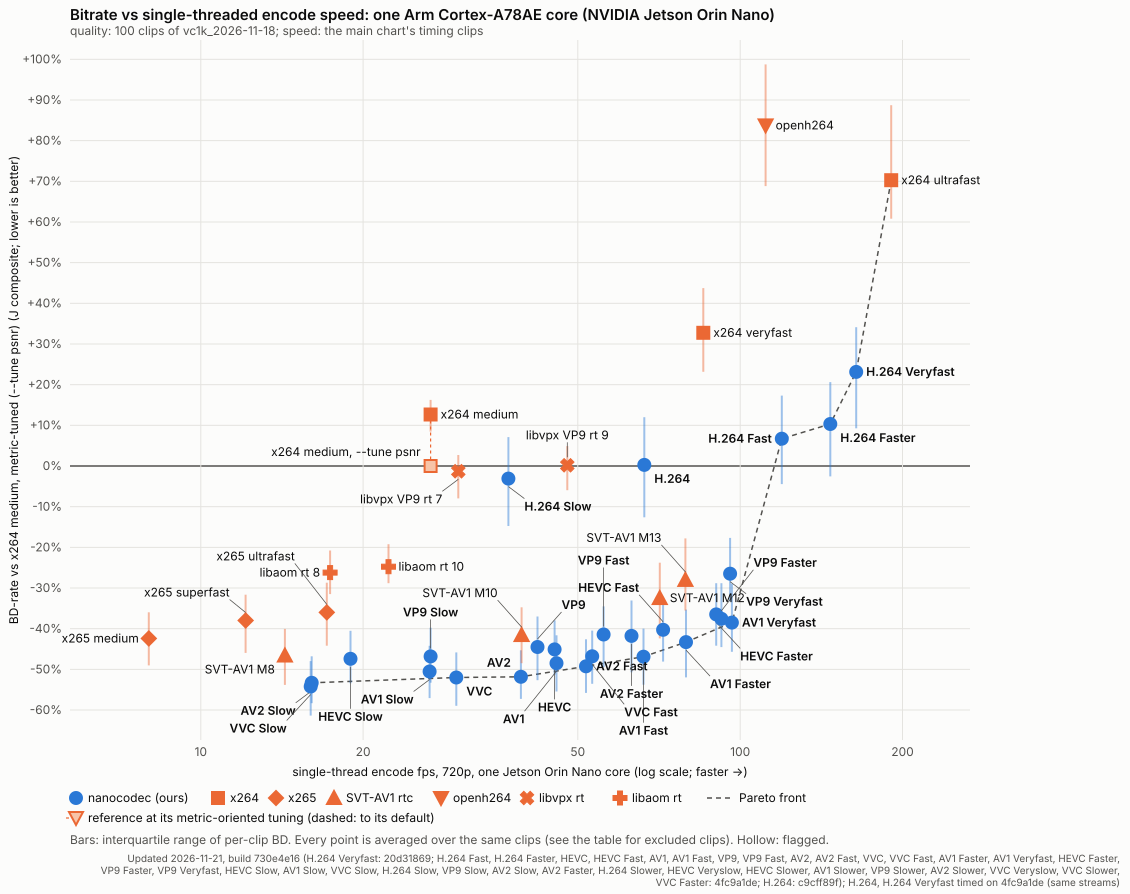

The table this chart was drawn from, first rows:
family, label, ours, bd_j_pct, bd_psnr_yuv_pct, bd_vmaf_v1_pct, iqr_low_pct, iqr_high_pct, clips_scored, clips, fps_jetson, speed_vs_anchor, pareto, flagged, rate_invalid_points, clips_chained, bd_j_direct_pct, chained, bd_xpsnr_yuv_pct, xpsnr_clips
x264-medium~psnr, x264 medium, metric-tuned (--tune psnr), 0, 0.00, 0.00, 0.00, 0.00, 0.00, 100, 100, 26.67, 1.000, 0, 0, 29, 0, 0.00, , 0.00, 100
x264-medium, x264 medium, 0, 12.67, 6.75, 26.11, 8.45, 16.25, 100, 100, 26.67, 1.000, 0, 0, 25, 0, 12.67, , -9.99, 100
nanocodec-h264@slower, H.264 Slower, 1, -3.05, -8.93, -1.01, -15.62, 6.80, 100, 100, , , 0, 0, 0, 0, -3.05, , -10.98, 100
nanocodec-h264@slow, H.264 Slow, 1, -3.10, -8.96, -0.36, -14.75, 7.11, 100, 100, 37.19, 1.394, 0, 0, 0, 0, -3.10, , -11.77, 100
nanocodec-h264, H.264, 1, 0.26, -5.18, 2.11, -12.61, 12.00, 100, 100, 66.42, 2.490, 0, 0, 0, 0, 0.26, , -7.92, 100
nanocodec-h264@fast, H.264 Fast, 1, 6.71, 1.95, 7.20, -4.45, 17.30, 100, 100, 119.5, 4.480, 1, 0, 1, 0, 6.71, , -2.62, 100
nanocodec-h264@faster, H.264 Faster, 1, 10.32, 4.68, 12.40, -2.55, 20.63, 100, 100, 146.9, 5.509, 1, 0, 0, 0, 10.32, , -0.97, 100
nanocodec-h264@veryfast, H.264 Veryfast, 1, 23.14, 14.60, 29.84, 9.26, 34.14, 100, 100, 164.1, 6.153, 1, 0, 0, 0, 23.14, , 4.18, 100
nanocodec-hevc@veryslow, HEVC Veryslow, 1, -49.66, -51.60, -47.12, -56.01, -43.12, 100, 100, , , 0, 0, 0, 0, -49.66, , -60.15, 96
nanocodec-hevc@slower, HEVC Slower, 1, -49.15, -50.64, -47.22, -55.45, -42.46, 100, 100, , , 0, 0, 0, 0, -49.15, , -58.78, 100
nanocodec-hevc@slow, HEVC Slow, 1, -47.41, -49.08, -45.44, -53.43, -40.52, 100, 100, 18.95, 0.711, 0, 0, 0, 0, -47.41, , -58.37, 98
nanocodec-hevc, HEVC, 1, -45.10, -46.56, -43.46, -51.36, -37.97, 100, 100, 45.28, 1.698, 0, 0, 0, 0, -45.10, , -55.93, 99
nanocodec-hevc@fast, HEVC Fast, 1, -40.27, -40.84, -36.59, -48.09, -32.34, 100, 100, 71.96, 2.698, 0, 0, 0, 0, -40.27, , -50.78, 100
nanocodec-hevc@faster, HEVC Faster, 1, -36.50, -36.81, -32.94, -44.17, -28.80, 100, 100, 90.27, 3.384, 0, 0, 0, 0, -36.50, , -45.84, 100
nanocodec-av1@slower, AV1 Slower, 1, -52.89, -56.51, -48.59, -58.19, -47.41, 100, 100, , , 0, 0, 0, 0, -52.89, , -63.49, 97
nanocodec-av1@slow, AV1 Slow, 1, -50.51, -53.72, -47.49, -57.06, -44.21, 100, 100, 26.56, 0.996, 0, 0, 0, 0, -50.51, , -59.49, 97
nanocodec-av1, AV1, 1, -48.49, -51.87, -45.54, -55.44, -41.62, 100, 100, 45.66, 1.712, 0, 0, 0, 0, -48.49, , -57.64, 98
nanocodec-av1@fast, AV1 Fast, 1, -46.87, -49.82, -43.92, -53.77, -39.98, 100, 100, 66.19, 2.482, 1, 0, 0, 0, -46.87, , -55.57, 99
nanocodec-av1@faster, AV1 Faster, 1, -43.29, -45.83, -40.70, -51.99, -35.31, 100, 100, 79.36, 2.975, 1, 0, 0, 0, -43.29, , -53.70, 100
nanocodec-av1@veryfast, AV1 Veryfast, 1, -38.49, -40.82, -33.08, -45.68, -28.95, 100, 100, 96.53, 3.619, 1, 0, 0, 0, -38.49, , -50.26, 100
nanocodec-vp9@slower, VP9 Slower, 1, -48.65, -54.63, -42.41, -55.28, -41.56, 100, 100, , , 0, 0, 0, 0, -48.65, , -62.56, 96
nanocodec-vp9@slow, VP9 Slow, 1, -46.81, -52.81, -40.56, -53.27, -39.76, 100, 100, 26.67, 1.000, 0, 0, 0, 0, -46.81, , -61.02, 96
nanocodec-vp9, VP9, 1, -44.49, -50.51, -38.40, -52.67, -37.01, 100, 100, 42.09, 1.578, 0, 0, 0, 0, -44.49, , -59.21, 96
nanocodec-vp9@fast, VP9 Fast, 1, -41.43, -47.37, -34.76, -49.45, -34.52, 100, 100, 55.82, 2.093, 0, 0, 0, 0, -41.43, , -56.94, 98
nanocodec-vp9@faster, VP9 Faster, 1, -37.57, -39.90, -30.84, -44.53, -28.80, 100, 100, 92.32, 3.461, 0, 0, 0, 0, -37.57, , -47.65, 100
nanocodec-vp9@veryfast, VP9 Veryfast, 1, -26.49, -30.05, -23.02, -33.30, -17.67, 100, 100, 95.80, 3.592, 0, 0, 0, 0, -26.49, , -39.77, 100
nanocodec-av2@slower, AV2 Slower, 1, -56.27, -59.74, -54.57, -60.47, -50.35, 100, 100, , , 0, 0, 0, 0, -56.27, , -64.77, 96
nanocodec-av2@slow, AV2 Slow, 1, -53.30, -56.76, -52.25, -58.32, -46.79, 100, 100, 16.06, 0.602, 1, 0, 0, 0, -53.30, , -62.09, 98
nanocodec-av2, AV2, 1, -51.82, -55.25, -50.85, -57.25, -45.31, 100, 100, 39.22, 1.471, 1, 0, 0, 0, -51.82, , -61.27, 98
nanocodec-av2@fast, AV2 Fast, 1, -49.24, -51.43, -48.57, -55.78, -42.61, 100, 100, 51.78, 1.941, 1, 0, 0, 0, -49.24, , -57.44, 98
nanocodec-av2@faster, AV2 Faster, 1, -41.77, -42.47, -39.31, -50.73, -33.06, 100, 100, 62.88, 2.357, 0, 0, 0, 0, -41.77, , -50.46, 100
nanocodec-vvc@veryslow, VVC Veryslow, 1, -55.50, -57.19, -52.90, -61.53, -49.79, 100, 100, , , 0, 0, 0, 0, -55.50, , -64.07, 96
nanocodec-vvc@slower, VVC Slower, 1, -54.51, -56.17, -51.89, -60.68, -48.54, 100, 100, , , 0, 0, 0, 0, -54.51, , -63.15, 96
nanocodec-vvc@slow, VVC Slow, 1, -54.21, -55.97, -51.31, -61.37, -47.98, 100, 100, 15.99, 0.599, 1, 0, 0, 0, -54.21, , -63.46, 95
nanocodec-vvc, VVC, 1, -52.00, -53.88, -49.37, -58.95, -45.84, 100, 100, 29.76, 1.116, 1, 0, 0, 0, -52.00, , -61.65, 96
nanocodec-vvc@fast, VVC Fast, 1, -46.80, -47.89, -43.98, -53.56, -40.47, 100, 100, 53.18, 1.994, 0, 0, 0, 0, -46.80, , -55.99, 98
nanocodec-vvc@faster, VVC Faster, 1, -42.50, -43.54, -42.24, -50.76, -35.95, 100, 100, , , 0, 0, 0, 0, -42.50, , -52.27, 100
openh264-baseline, openh264, 0, 83.75, 76.96, 106.3, 68.81, 98.74, 100, 100, 111.5, 4.165, 0, 0, 143, 0, 83.75, , 59.33, 98
x264-ultrafast, x264 ultrafast, 0, 70.27, 71.14, 55.46, 60.79, 88.70, 100, 100, 190.5, 7.113, 1, 0, 0, 0, 70.27, , 70.45, 99
x264-veryfast, x264 veryfast, 0, 32.76, 22.63, 46.57, 23.17, 43.75, 100, 100, 85.43, 3.180, 0, 0, 0, 0, 32.76, , 8.44, 100
x265-ultrafast, x265 ultrafast, 0, -35.99, -36.08, -31.42, -44.18, -28.69, 100, 100, 17.13, 0.641, 0, 0, 0, 0, -35.99, , -45.26, 100
x265-superfast, x265 superfast, 0, -37.98, -38.04, -34.06, -45.94, -31.63, 100, 100, 12.11, 0.454, 0, 0, 0, 0, -37.98, , -46.61, 100
x265-medium, x265 medium, 0, -42.40, -42.45, -37.68, -49.02, -35.97, 100, 100, 8.01, 0.299, 0, 0, 2, 0, -42.40, , -52.80, 100
svtav1-m8, SVT-AV1 M8, 0, -46.60, -49.89, -39.59, -53.82, -40.04, 100, 100, 14.32, 0.535, 0, 0, 2, 0, -46.60, , -57.52, 99
svtav1-m10, SVT-AV1 M10, 0, -41.57, -45.13, -35.54, -48.49, -34.75, 100, 100, 39.33, 1.468, 0, 0, 2, 0, -41.57, , -54.68, 99
svtav1-m12, SVT-AV1 M12, 0, -32.47, -33.44, -30.00, -42.38, -23.76, 100, 100, 70.94, 2.675, 0, 0, 2, 0, -32.47, , -42.68, 100
svtav1-m13, SVT-AV1 M13, 0, -28.01, -29.03, -25.87, -35.52, -17.80, 100, 100, 79.15, 2.955, 0, 0, 2, 0, -28.01, , -38.64, 100
libvpx-vp9-cpu7, libvpx VP9 rt 7, 0, -1.29, -1.45, 3.71, -7.97, 2.71, 100, 100, 30.02, 1.120, 0, 0, 66, 0, -1.29, , -7.13, 100
libvpx-vp9-cpu9, libvpx VP9 rt 9, 0, 0.18, 1.43, 5.43, -5.95, 4.90, 100, 100, 47.81, 1.785, 0, 0, 65, 0, 0.18, , -4.19, 100
libaom-av1-cpu8, libaom rt 8, 0, -26.21, -27.00, -18.72, -31.49, -20.76, 100, 100, 17.37, 0.647, 0, 0, 46, 0, -26.21, , -33.93, 100
libaom-av1-cpu10, libaom rt 10, 0, -24.77, -26.92, -17.75, -28.81, -19.24, 100, 100, 22.29, 0.833, 0, 0, 40, 0, -24.77, , -33.67, 100
